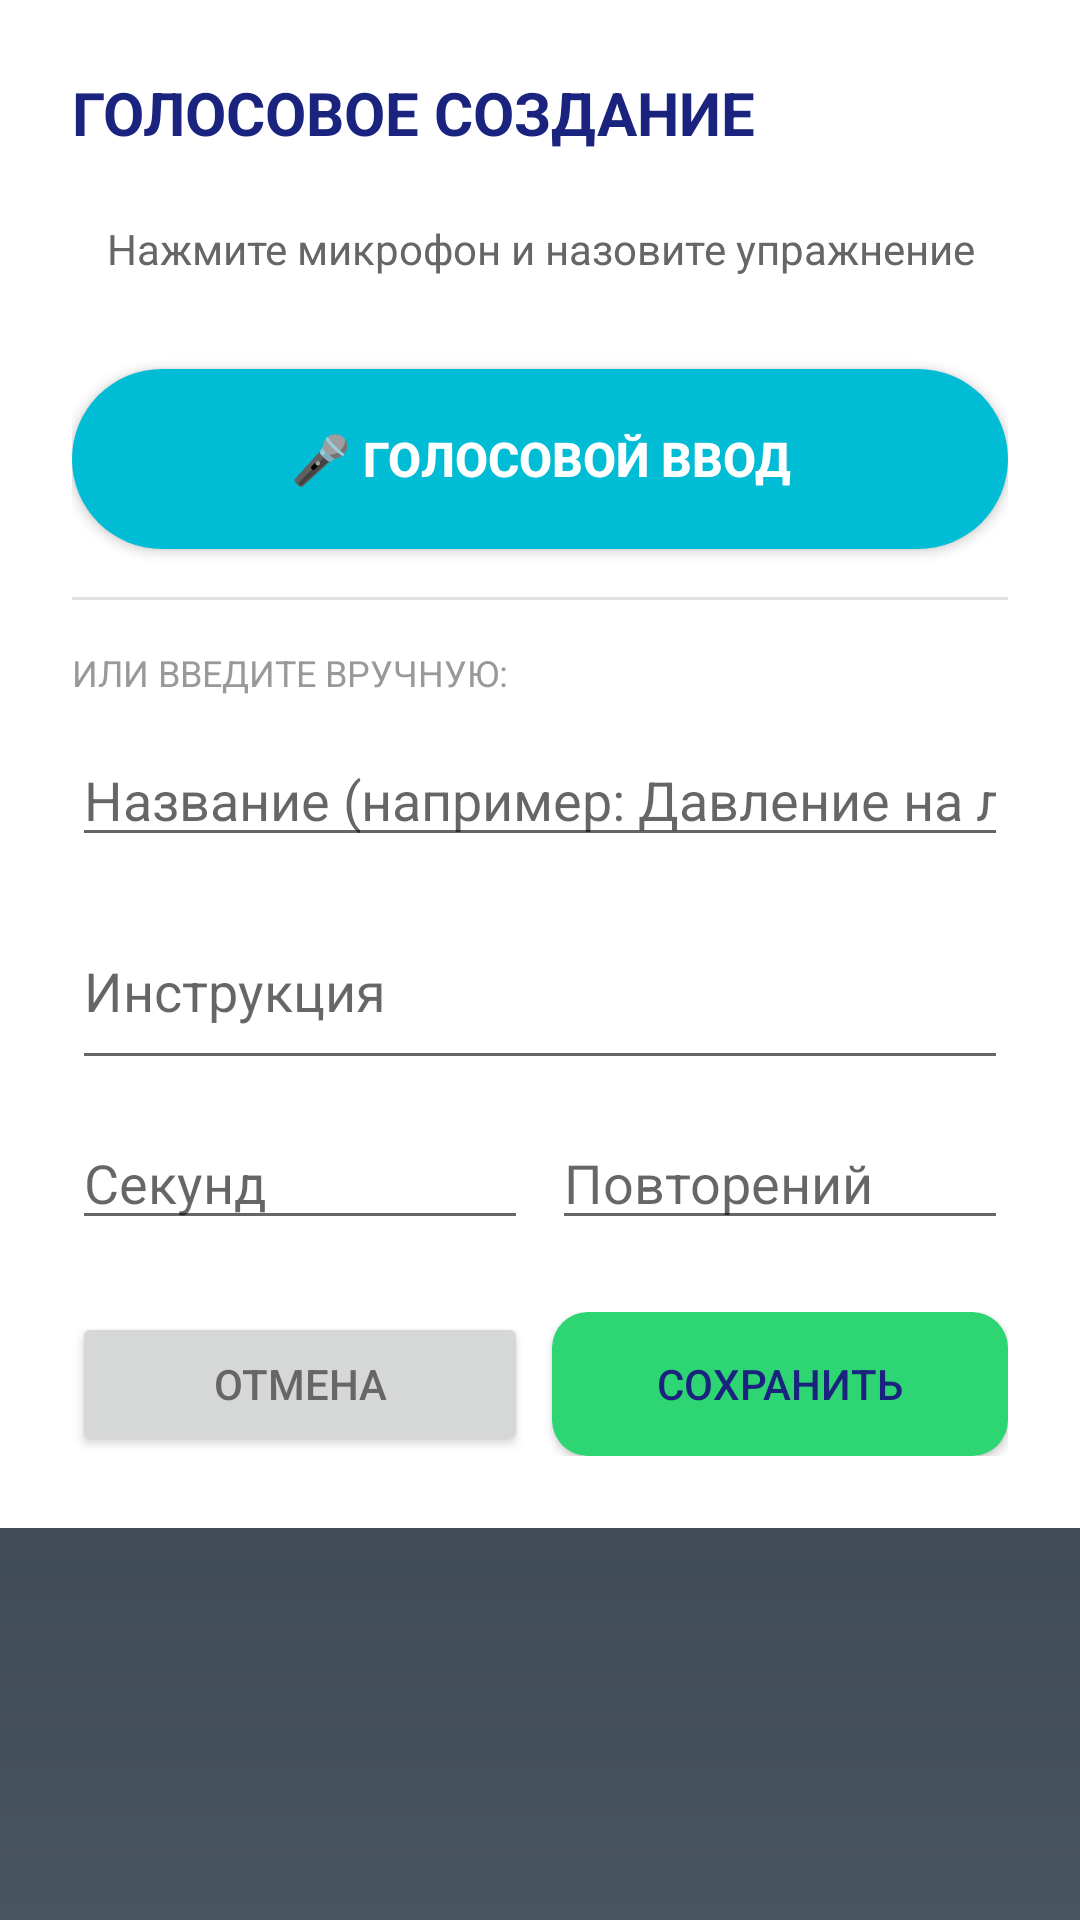

Here is an Android app screen rendered from its layout file. Give the layout XML and the strings, colors and styles it references.
<!-- AndroidManifest.xml: application theme Theme.FitnesSpine -->
<!-- res/layout/dialog_voice_create_exercise.xml -->
<?xml version="1.0" encoding="UTF-8"?>
<ScrollView xmlns:android="http://schemas.android.com/apk/res/android"
    android:layout_width="match_parent"
    android:layout_height="wrap_content">

    <LinearLayout
        android:layout_width="match_parent"
        android:layout_height="wrap_content"
        android:orientation="vertical"
        android:padding="24dp"
        android:background="@color/white">

        <TextView
            android:layout_width="wrap_content"
            android:layout_height="wrap_content"
            android:text="ГОЛОСОВОЕ СОЗДАНИЕ"
            android:textSize="20sp"
            android:textStyle="bold"
            android:textColor="#1A237E"
            android:layout_marginBottom="8dp"/>

        <TextView
            android:id="@+id/tvVoiceStatus"
            android:layout_width="match_parent"
            android:layout_height="wrap_content"
            android:text="Нажмите микрофон и назовите упражнение"
            android:textSize="14sp"
            android:textColor="#666666"
            android:gravity="center"
            android:layout_marginBottom="16dp"
            android:minHeight="48dp"/>

        <Button
            android:id="@+id/btnVoiceInput"
            android:layout_width="match_parent"
            android:layout_height="60dp"
            android:text="🎤 ГОЛОСОВОЙ ВВОД"
            android:textSize="16sp"
            android:textStyle="bold"
            android:textColor="#FFFFFF"
            android:background="@drawable/button_voice"
            android:layout_marginBottom="16dp"/>

        <View
            android:layout_width="match_parent"
            android:layout_height="1dp"
            android:background="#E0E0E0"
            android:layout_marginBottom="16dp"/>

        <TextView
            android:layout_width="wrap_content"
            android:layout_height="wrap_content"
            android:text="ИЛИ ВВЕДИТЕ ВРУЧНУЮ:"
            android:textSize="12sp"
            android:textColor="#999999"
            android:layout_marginBottom="12dp"/>

        <EditText
            android:id="@+id/etExerciseTitle"
            android:layout_width="match_parent"
            android:layout_height="wrap_content"
            android:hint="Название (например: Давление на лоб)"
            android:inputType="text"
            android:layout_marginBottom="12dp"/>

        <EditText
            android:id="@+id/etExerciseInstruction"
            android:layout_width="match_parent"
            android:layout_height="wrap_content"
            android:hint="Инструкция"
            android:inputType="textMultiLine"
            android:minLines="2"
            android:layout_marginBottom="12dp"/>

        <LinearLayout
            android:layout_width="match_parent"
            android:layout_height="wrap_content"
            android:orientation="horizontal">

            <EditText
                android:id="@+id/etHoldTime"
                android:layout_width="0dp"
                android:layout_height="wrap_content"
                android:layout_weight="1"
                android:hint="Секунд"
                android:inputType="number"
                android:layout_marginEnd="8dp"/>

            <EditText
                android:id="@+id/etRepeats"
                android:layout_width="0dp"
                android:layout_height="wrap_content"
                android:layout_weight="1"
                android:hint="Повторений"
                android:inputType="number"/>

        </LinearLayout>

        <LinearLayout
            android:layout_width="match_parent"
            android:layout_height="wrap_content"
            android:orientation="horizontal"
            android:layout_marginTop="24dp">

            <Button
                android:id="@+id/btnCancelExercise"
                android:layout_width="0dp"
                android:layout_height="48dp"
                android:layout_weight="1"
                android:text="ОТМЕНА"
                android:textColor="#666666"
                android:layout_marginEnd="8dp"/>

            <Button
                android:id="@+id/btnSaveExercise"
                android:layout_width="0dp"
                android:layout_height="48dp"
                android:layout_weight="1"
                android:text="СОХРАНИТЬ"
                android:textColor="#1A237E"
                android:background="@drawable/button_primary"/>

        </LinearLayout>

    </LinearLayout>

</ScrollView>
<!-- resources referenced by this layout -->
<resources>
  <color name="white">#FFFFFFFF</color>
  <!-- drawable button_primary (drawable) -->
  <?xml version="1.0" encoding="UTF-8"?>
  <shape xmlns:android="http://schemas.android.com/apk/res/android"
      android:shape="rectangle">
      <solid android:color="@color/accent"/>
      <corners android:radius="12dp"/>
  </shape>
  <!-- drawable button_voice (drawable) -->
  <?xml version="1.0" encoding="UTF-8"?>
  <shape xmlns:android="http://schemas.android.com/apk/res/android"
      android:shape="rectangle">
      <solid android:color="#00BCD4"/>
      <corners android:radius="30dp"/>
  </shape>
  <style name="Theme.FitnesSpine" parent="Theme.MaterialComponents.DayNight.NoActionBar">
          <item name="colorPrimary">#1A237E</item>
          <item name="colorPrimaryVariant">#3949AB</item>
          <item name="colorOnPrimary">#FFFFFF</item>
          <item name="colorSecondary">#00BCD4</item>
          <item name="colorSecondaryVariant">#00ACC1</item>
          <item name="android:windowBackground">@drawable/gradient_background</item>
          <item name="android:statusBarColor">#1A237E</item>
          <item name="android:navigationBarColor">#1A237E</item>
      </style>
  <color name="accent">#FF2ED573</color>
  <!-- drawable gradient_background (drawable) -->
  <?xml version="1.0" encoding="UTF-8"?>
  <shape xmlns:android="http://schemas.android.com/apk/res/android"
      android:shape="rectangle">
      <gradient
          android:startColor="#FF1E272E"
          android:endColor="#FF485460"
          android:angle="270"/>
  </shape>
</resources>
